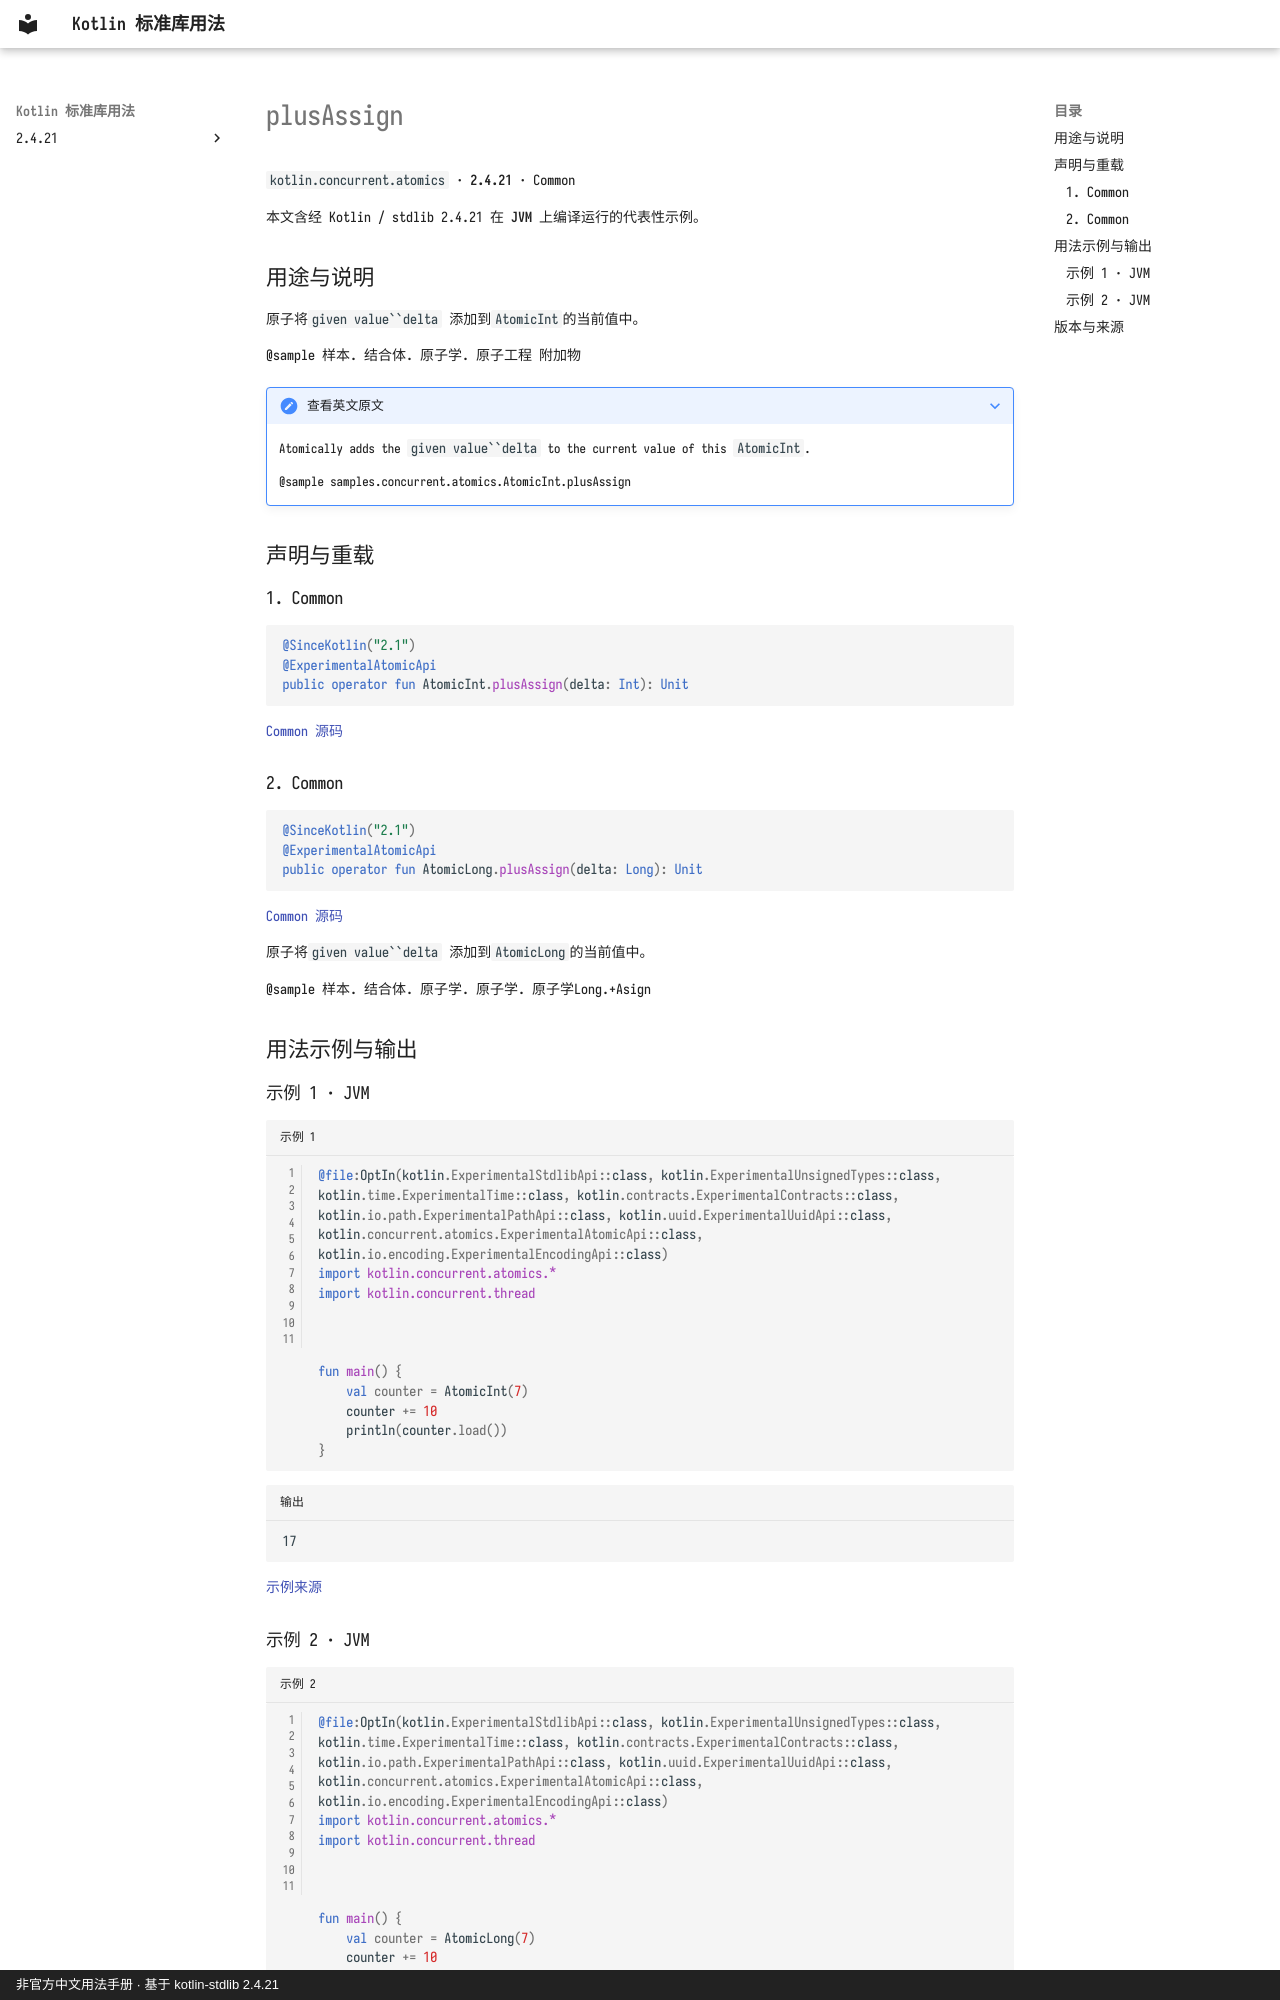

repository: oooooooko/kotlin-stdlib-docs · page: zh/api/kotlin.concurrent.atomics/plusassign--e2f3fbb3/index.html · generator: mkdocs · copyright: 非官方中文用法手册 · 基于 kotlin-stdlib 2.4.21

# plusAssign

`kotlin.concurrent.atomics` · **2.4.21** · Common

本文含经 Kotlin / stdlib 2.4.21 在 **JVM** 上编译运行的代表性示例。

## 用途与说明

原子将`given value``delta` 添加到`AtomicInt`的当前值中。

@sample 样本. 结合体. 原子学. 原子工程 附加物

??? note "查看英文原文"

    Atomically adds the `given value``delta` to the current value of this `AtomicInt`.
    
    @sample samples.concurrent.atomics.AtomicInt.plusAssign

## 声明与重载

### 1. Common

```kotlin
@SinceKotlin("2.1")
@ExperimentalAtomicApi
public operator fun AtomicInt.plusAssign(delta: Int): Unit
```

[Common 源码](https://github.com/JetBrains/kotlin/blob/v2.4.21/libraries/stdlib/src/kotlin/concurrent/atomics/Atomics.common.kt#L100)

### 2. Common

```kotlin
@SinceKotlin("2.1")
@ExperimentalAtomicApi
public operator fun AtomicLong.plusAssign(delta: Long): Unit
```

[Common 源码](https://github.com/JetBrains/kotlin/blob/v2.4.21/libraries/stdlib/src/kotlin/concurrent/atomics/Atomics.common.kt#L319)

原子将`given value``delta` 添加到`AtomicLong`的当前值中。

@sample 样本. 结合体. 原子学. 原子学. 原子学Long.+Asign

## 用法示例与输出

### 示例 1 · JVM

```kotlin title="示例 1" linenums="1"
@file:OptIn(kotlin.ExperimentalStdlibApi::class, kotlin.ExperimentalUnsignedTypes::class, kotlin.time.ExperimentalTime::class, kotlin.contracts.ExperimentalContracts::class, kotlin.io.path.ExperimentalPathApi::class, kotlin.uuid.ExperimentalUuidApi::class, kotlin.concurrent.atomics.ExperimentalAtomicApi::class, kotlin.io.encoding.ExperimentalEncodingApi::class)
import kotlin.concurrent.atomics.*
import kotlin.concurrent.thread



fun main() {
    val counter = AtomicInt(7)
    counter += 10
    println(counter.load())
}
```

```text title="输出"
17
```

[示例来源](https://github.com/JetBrains/kotlin/blob/v2.4.21/libraries/stdlib/samples/test/samples/concurrent/atomics/atomics.kt#L77)
